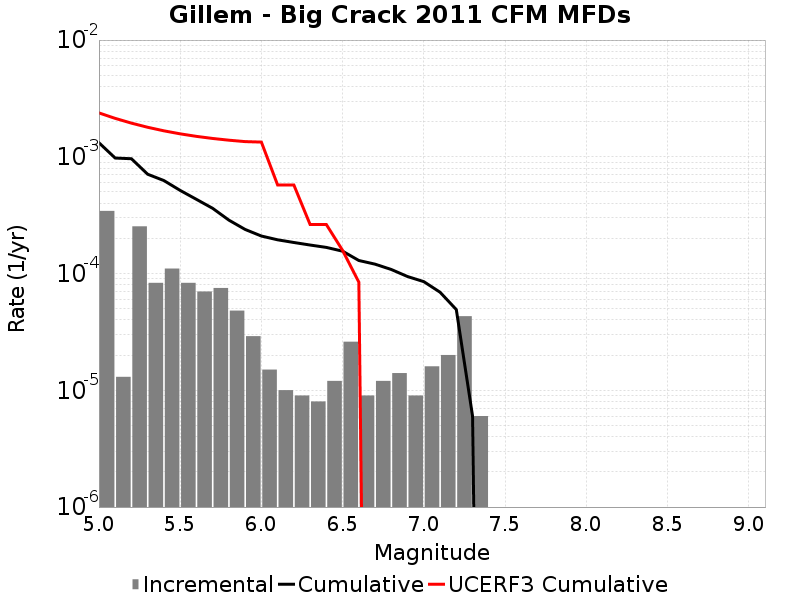

Source data for this figure (header and first rows):
Magnitude, Incremental Rate, Cumulative Rate, UCERF3 Cumulative Rate
5.05, 3.440318E-4, 0.00132, 0.002376
5.15, 1.3039107E-5, 9.75927E-4, 0.002135
5.25, 2.5376107E-4, 9.628879E-4, 0.001943
5.35, 8.324968E-5, 7.091268E-4, 0.00179
5.45, 1.10330904E-4, 6.258771E-4, 0.001669
5.55, 8.324968E-5, 5.1554624E-4, 0.001573
5.65, 7.0210575E-5, 4.3229654E-4, 0.001497
5.75, 7.522562E-5, 3.6208596E-4, 0.001436
5.85, 4.8144393E-5, 2.8686036E-4, 0.001388
5.95, 2.9087238E-5, 2.3871596E-4, 0.00135
6.05, 1.5045123E-5, 2.0962872E-4, 0.001337
6.15, 1.0030082E-5, 1.945836E-4, 5.7364686E-4
6.25, 9.027074E-6, 1.8455352E-4, 5.7355454E-4
6.35, 8.024066E-6, 1.7552644E-4, 2.6298204E-4
6.45, 1.2036098E-5, 1.6750237E-4, 2.6298204E-4
6.55, 2.6078214E-5, 1.5546627E-4, 1.57845E-4
6.65, 9.027074E-6, 1.2938806E-4, 8.4409454E-5
6.75, 1.2036098E-5, 1.20360986E-4, 0.0
6.85, 1.4042115E-5, 1.08324886E-4, 0.0
6.95, 9.027074E-6, 9.4282776E-5, 0.0
7.05, 1.6048132E-5, 8.52557E-5, 0.0
7.15, 2.0060164E-5, 6.920757E-5, 0.0
7.25, 4.3129352E-5, 4.9147402E-5, 0.0
7.35, 6.018049E-6, 6.018049E-6, 0.0
7.45, 0.0, 0.0, 0.0
7.55, 0.0, 0.0, 0.0
7.65, 0.0, 0.0, 0.0
7.75, 0.0, 0.0, 0.0
7.85, 0.0, 0.0, 0.0
7.95, 0.0, 0.0, 0.0
8.05, 0.0, 0.0, 0.0
8.15, 0.0, 0.0, 0.0
8.25, 0.0, 0.0, 0.0
8.35, 0.0, 0.0, 0.0
8.45, 0.0, 0.0, 0.0
8.55, 0.0, 0.0, 0.0
8.65, 0.0, 0.0, 0.0
8.75, 0.0, 0.0, 0.0
8.85, 0.0, 0.0, 0.0
8.95, 0.0, 0.0, 0.0
9.05, 0.0, 0.0, 0.0
